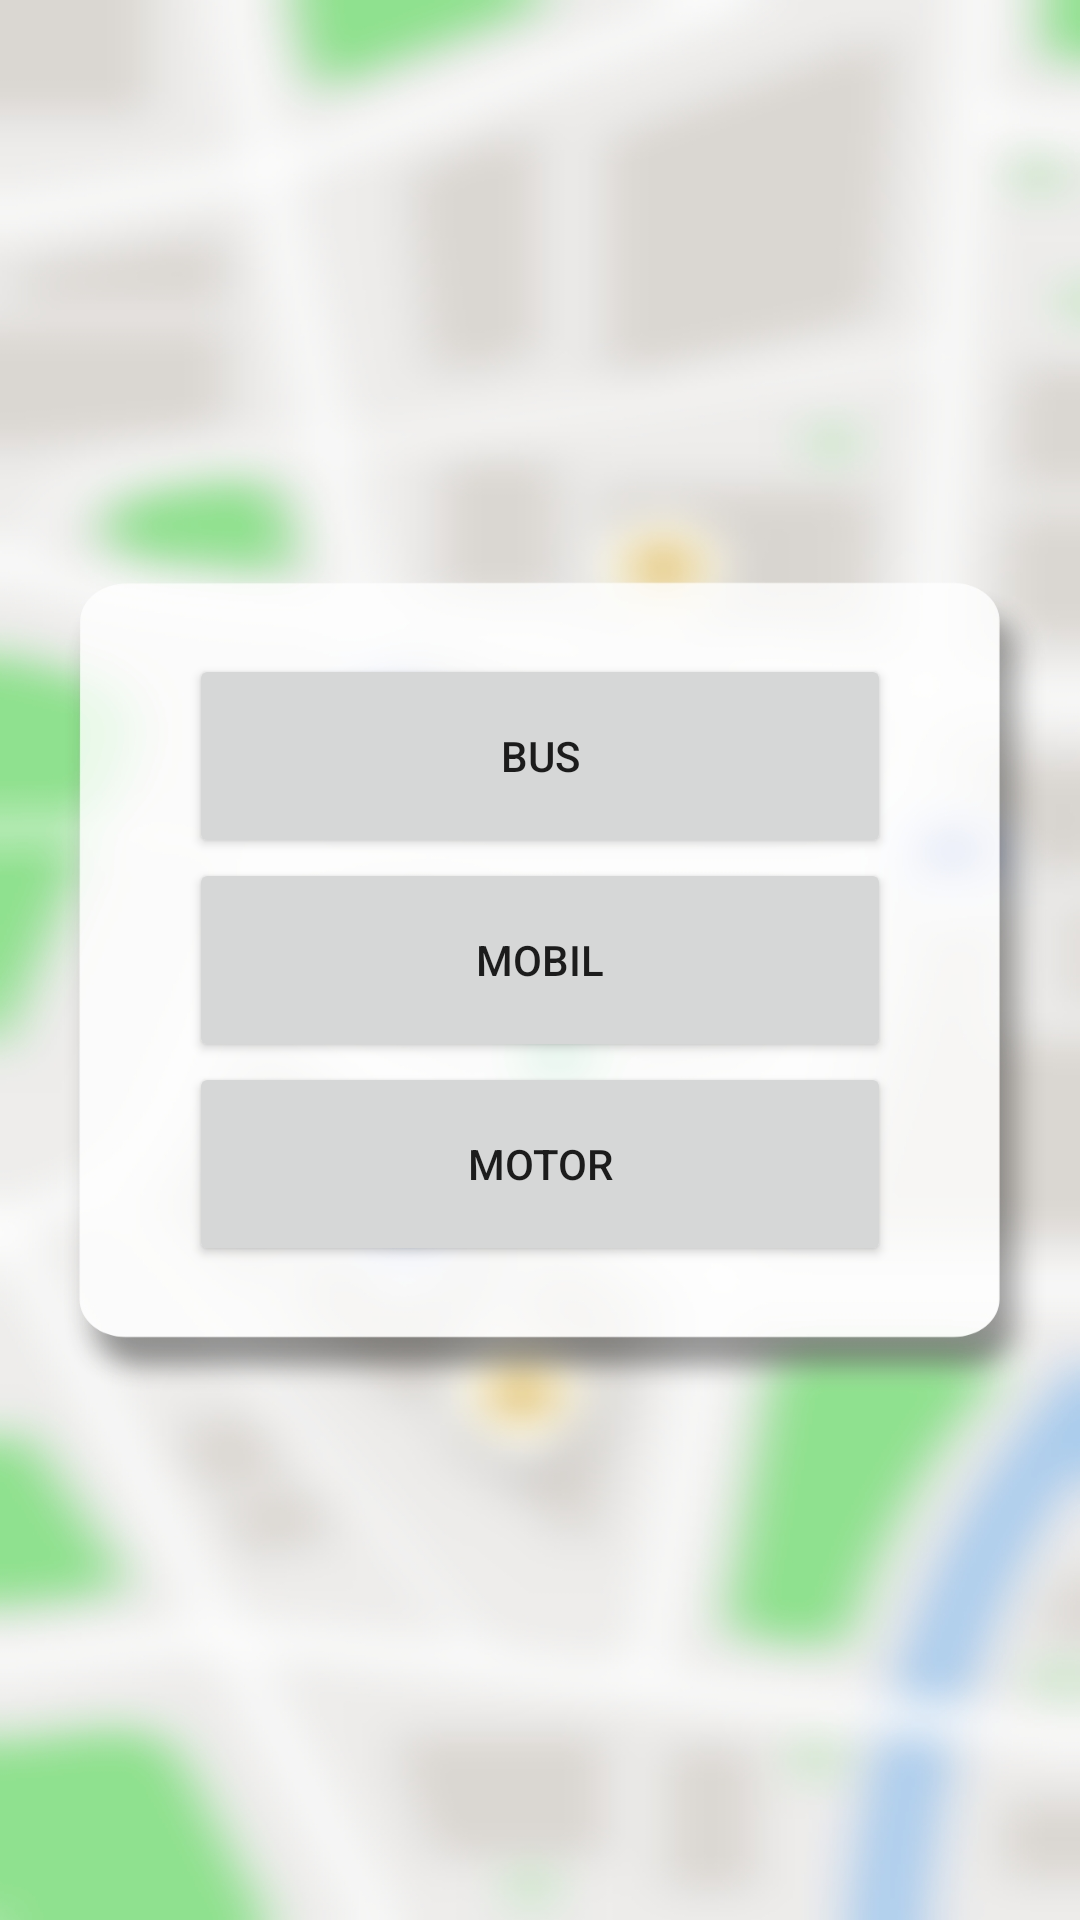

Layout XML and referenced resources for this Android screen:
<!-- AndroidManifest.xml: application theme Theme.WayFind -->
<!-- res/layout/activity_pilih_kendaraan.xml -->
<?xml version="1.0" encoding="utf-8"?>
<androidx.constraintlayout.widget.ConstraintLayout xmlns:android="http://schemas.android.com/apk/res/android"
    xmlns:app="http://schemas.android.com/apk/res-auto"
    xmlns:tools="http://schemas.android.com/tools"
    android:layout_width="match_parent"
    android:layout_height="match_parent"
    android:background="@drawable/mapsnearest2"
    tools:context=".PilihKendaraan">

    <LinearLayout
        android:layout_width="match_parent"
        android:layout_height="match_parent"
        android:orientation="vertical"
        android:gravity="center">

        <Button
            android:id="@+id/buttonBus"
            android:layout_width="234dp"
            android:layout_height="68dp"
            android:text="BUS" />

        <Button
            android:id="@+id/buttonMobil"
            android:layout_width="234dp"
            android:layout_height="68dp"
            android:text="Mobil" />

        <Button
            android:id="@+id/buttonMotor"
            android:layout_width="234dp"
            android:layout_height="68dp"
            android:text="Motor" />

    </LinearLayout>


</androidx.constraintlayout.widget.ConstraintLayout>
<!-- resources referenced by this layout -->
<resources>
  <!-- drawable mapsnearest2: jpg bitmap (drawable, 320872 bytes) -->
  <style name="Theme.WayFind" parent="Base.Theme.WayFind" />
  <style name="Base.Theme.WayFind" parent="Theme.MaterialComponents.DayNight.NoActionBar">
          
          
      </style>
</resources>
